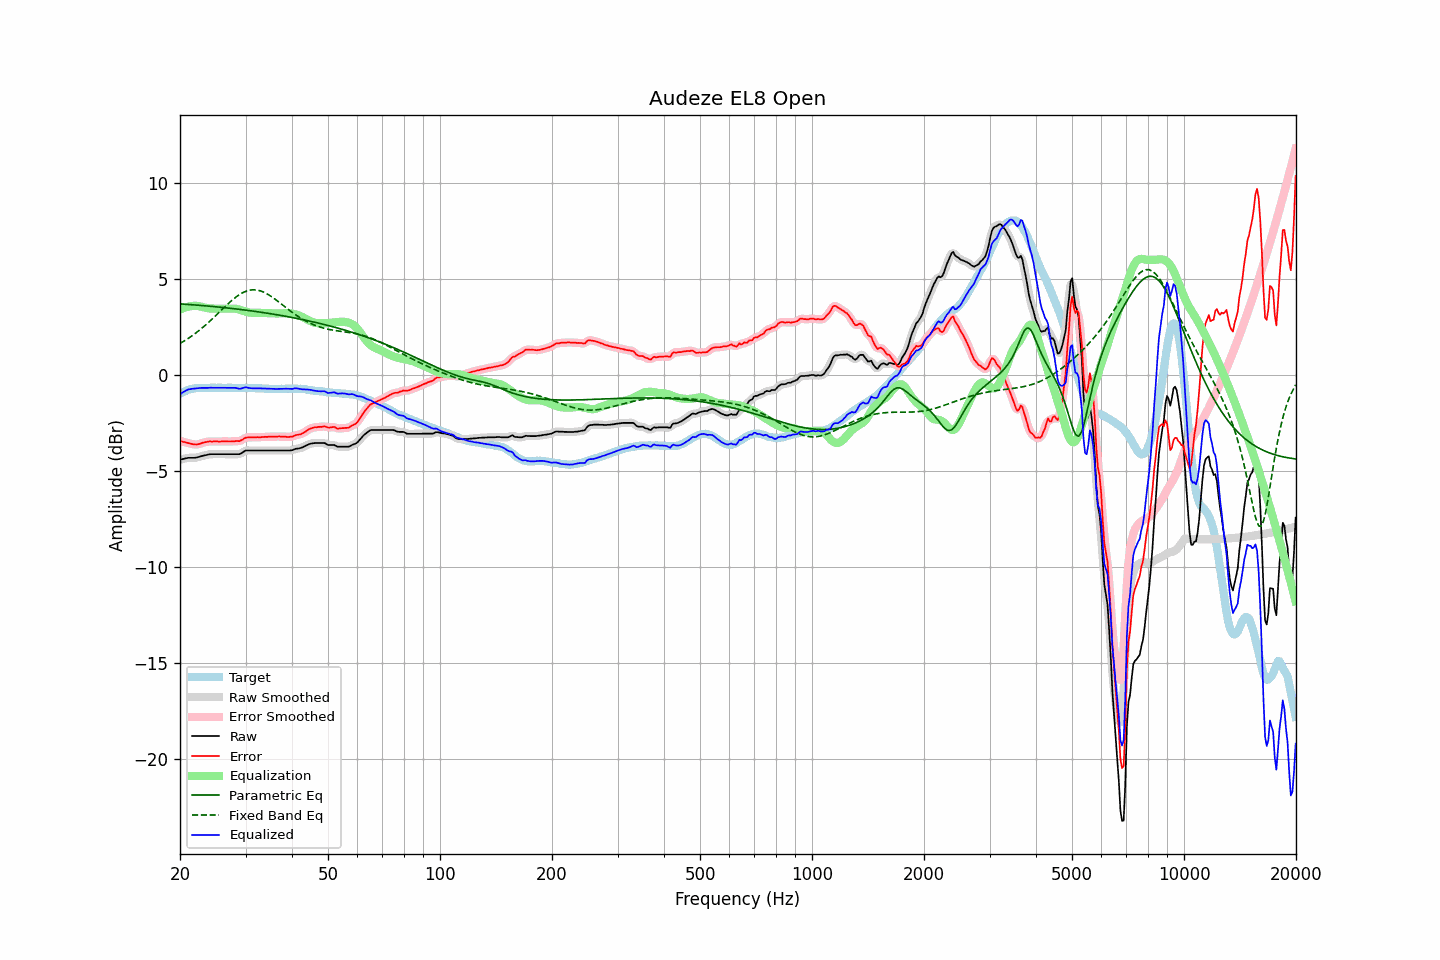

Data behind this chart, as committed beside it:
frequency, raw, error, smoothed, error_smoothed, equalization, parametric_eq, fixed_band_eq, equalized_raw, equalized_smoothed, target
20.00, -4.41, -3.42, -4.41, -3.43, 3.41, 3.70, 1.64, -1.00, -1.01, -0.99
20.20, -4.39, -3.45, -4.39, -3.45, 3.45, 3.70, 1.69, -0.95, -0.94, -0.94
20.40, -4.37, -3.48, -4.37, -3.48, 3.48, 3.69, 1.74, -0.89, -0.89, -0.89
20.61, -4.35, -3.49, -4.35, -3.50, 3.51, 3.69, 1.79, -0.84, -0.84, -0.86
20.81, -4.33, -3.52, -4.33, -3.52, 3.54, 3.68, 1.84, -0.80, -0.79, -0.81
21.02, -4.31, -3.54, -4.32, -3.54, 3.56, 3.68, 1.90, -0.75, -0.76, -0.77
21.23, -4.31, -3.56, -4.31, -3.56, 3.57, 3.67, 1.95, -0.74, -0.74, -0.75
21.44, -4.31, -3.58, -4.31, -3.58, 3.59, 3.66, 2.01, -0.73, -0.72, -0.73
21.66, -4.31, -3.60, -4.31, -3.60, 3.60, 3.66, 2.07, -0.71, -0.71, -0.71
21.87, -4.31, -3.61, -4.31, -3.61, 3.60, 3.65, 2.13, -0.71, -0.71, -0.70
22.09, -4.30, -3.62, -4.30, -3.62, 3.60, 3.64, 2.20, -0.70, -0.70, -0.68
22.31, -4.28, -3.61, -4.28, -3.61, 3.59, 3.64, 2.26, -0.69, -0.69, -0.67
22.54, -4.26, -3.59, -4.26, -3.59, 3.58, 3.63, 2.33, -0.68, -0.68, -0.67
22.76, -4.23, -3.56, -4.23, -3.56, 3.56, 3.62, 2.40, -0.67, -0.67, -0.67
22.99, -4.21, -3.53, -4.21, -3.53, 3.54, 3.62, 2.46, -0.67, -0.67, -0.68
23.22, -4.19, -3.51, -4.19, -3.51, 3.52, 3.61, 2.54, -0.67, -0.67, -0.68
23.45, -4.17, -3.49, -4.17, -3.49, 3.50, 3.60, 2.61, -0.67, -0.67, -0.68
23.69, -4.15, -3.48, -4.15, -3.47, 3.48, 3.59, 2.68, -0.67, -0.67, -0.67
23.92, -4.13, -3.46, -4.13, -3.46, 3.47, 3.59, 2.76, -0.66, -0.66, -0.67
24.16, -4.12, -3.46, -4.12, -3.46, 3.46, 3.58, 2.84, -0.66, -0.66, -0.66
24.40, -4.12, -3.47, -4.12, -3.46, 3.46, 3.57, 2.91, -0.66, -0.66, -0.65
24.65, -4.12, -3.46, -4.12, -3.46, 3.46, 3.56, 2.99, -0.66, -0.66, -0.66
24.89, -4.12, -3.46, -4.12, -3.46, 3.46, 3.56, 3.07, -0.66, -0.66, -0.67
25.14, -4.12, -3.46, -4.12, -3.46, 3.46, 3.55, 3.15, -0.66, -0.66, -0.67
25.39, -4.12, -3.47, -4.12, -3.46, 3.46, 3.54, 3.24, -0.66, -0.66, -0.66
25.65, -4.12, -3.46, -4.12, -3.46, 3.46, 3.53, 3.32, -0.66, -0.66, -0.66
25.91, -4.12, -3.45, -4.12, -3.46, 3.46, 3.52, 3.40, -0.66, -0.66, -0.67
26.16, -4.12, -3.45, -4.12, -3.45, 3.46, 3.51, 3.48, -0.66, -0.66, -0.67
26.43, -4.12, -3.45, -4.12, -3.45, 3.46, 3.50, 3.56, -0.66, -0.66, -0.67
26.69, -4.12, -3.45, -4.12, -3.46, 3.46, 3.50, 3.64, -0.66, -0.66, -0.67
26.96, -4.12, -3.46, -4.12, -3.46, 3.46, 3.49, 3.72, -0.66, -0.66, -0.66
27.23, -4.12, -3.46, -4.12, -3.46, 3.46, 3.48, 3.79, -0.66, -0.66, -0.66
27.50, -4.12, -3.46, -4.12, -3.46, 3.46, 3.47, 3.87, -0.66, -0.66, -0.66
27.77, -4.12, -3.45, -4.12, -3.45, 3.46, 3.46, 3.94, -0.66, -0.66, -0.67
28.05, -4.12, -3.45, -4.12, -3.45, 3.46, 3.45, 4.01, -0.67, -0.67, -0.67
28.33, -4.12, -3.44, -4.13, -3.45, 3.44, 3.44, 4.07, -0.68, -0.68, -0.68
28.62, -4.12, -3.44, -4.12, -3.44, 3.43, 3.43, 4.13, -0.70, -0.70, -0.68
28.90, -4.12, -3.45, -4.11, -3.43, 3.40, 3.42, 4.19, -0.72, -0.71, -0.68
29.19, -4.08, -3.40, -4.08, -3.40, 3.38, 3.41, 4.24, -0.70, -0.70, -0.69
29.48, -4.03, -3.36, -4.03, -3.35, 3.35, 3.40, 4.29, -0.68, -0.68, -0.67
29.78, -3.97, -3.29, -3.98, -3.30, 3.32, 3.39, 4.33, -0.65, -0.65, -0.68
30.08, -3.93, -3.26, -3.94, -3.27, 3.30, 3.38, 4.36, -0.64, -0.65, -0.67
30.38, -3.93, -3.25, -3.93, -3.25, 3.27, 3.37, 4.39, -0.66, -0.65, -0.68
30.68, -3.93, -3.25, -3.93, -3.25, 3.26, 3.35, 4.41, -0.68, -0.67, -0.68
30.99, -3.93, -3.25, -3.93, -3.25, 3.24, 3.34, 4.43, -0.69, -0.69, -0.68
31.30, -3.93, -3.25, -3.93, -3.25, 3.24, 3.33, 4.43, -0.69, -0.69, -0.68
31.61, -3.93, -3.25, -3.93, -3.25, 3.24, 3.32, 4.44, -0.69, -0.69, -0.68
31.93, -3.93, -3.25, -3.93, -3.24, 3.24, 3.31, 4.43, -0.69, -0.69, -0.69
32.24, -3.93, -3.23, -3.93, -3.24, 3.24, 3.30, 4.42, -0.69, -0.69, -0.70
32.57, -3.93, -3.24, -3.93, -3.24, 3.24, 3.29, 4.40, -0.69, -0.69, -0.69
32.89, -3.93, -3.24, -3.93, -3.24, 3.24, 3.27, 4.38, -0.70, -0.70, -0.69
33.22, -3.93, -3.23, -3.93, -3.23, 3.23, 3.26, 4.35, -0.70, -0.70, -0.70
33.55, -3.93, -3.23, -3.93, -3.23, 3.23, 3.25, 4.32, -0.70, -0.70, -0.70
33.89, -3.93, -3.22, -3.93, -3.22, 3.22, 3.24, 4.28, -0.71, -0.71, -0.72
34.23, -3.93, -3.22, -3.93, -3.22, 3.22, 3.22, 4.23, -0.71, -0.71, -0.71
34.57, -3.93, -3.21, -3.93, -3.21, 3.22, 3.21, 4.18, -0.72, -0.72, -0.72
34.92, -3.93, -3.21, -3.93, -3.21, 3.21, 3.20, 4.13, -0.72, -0.72, -0.72
35.27, -3.93, -3.21, -3.93, -3.21, 3.21, 3.18, 4.08, -0.72, -0.72, -0.72
35.62, -3.93, -3.21, -3.93, -3.21, 3.21, 3.17, 4.02, -0.72, -0.72, -0.72
35.97, -3.93, -3.21, -3.93, -3.21, 3.21, 3.16, 3.96, -0.73, -0.73, -0.73
... 635 more rows
